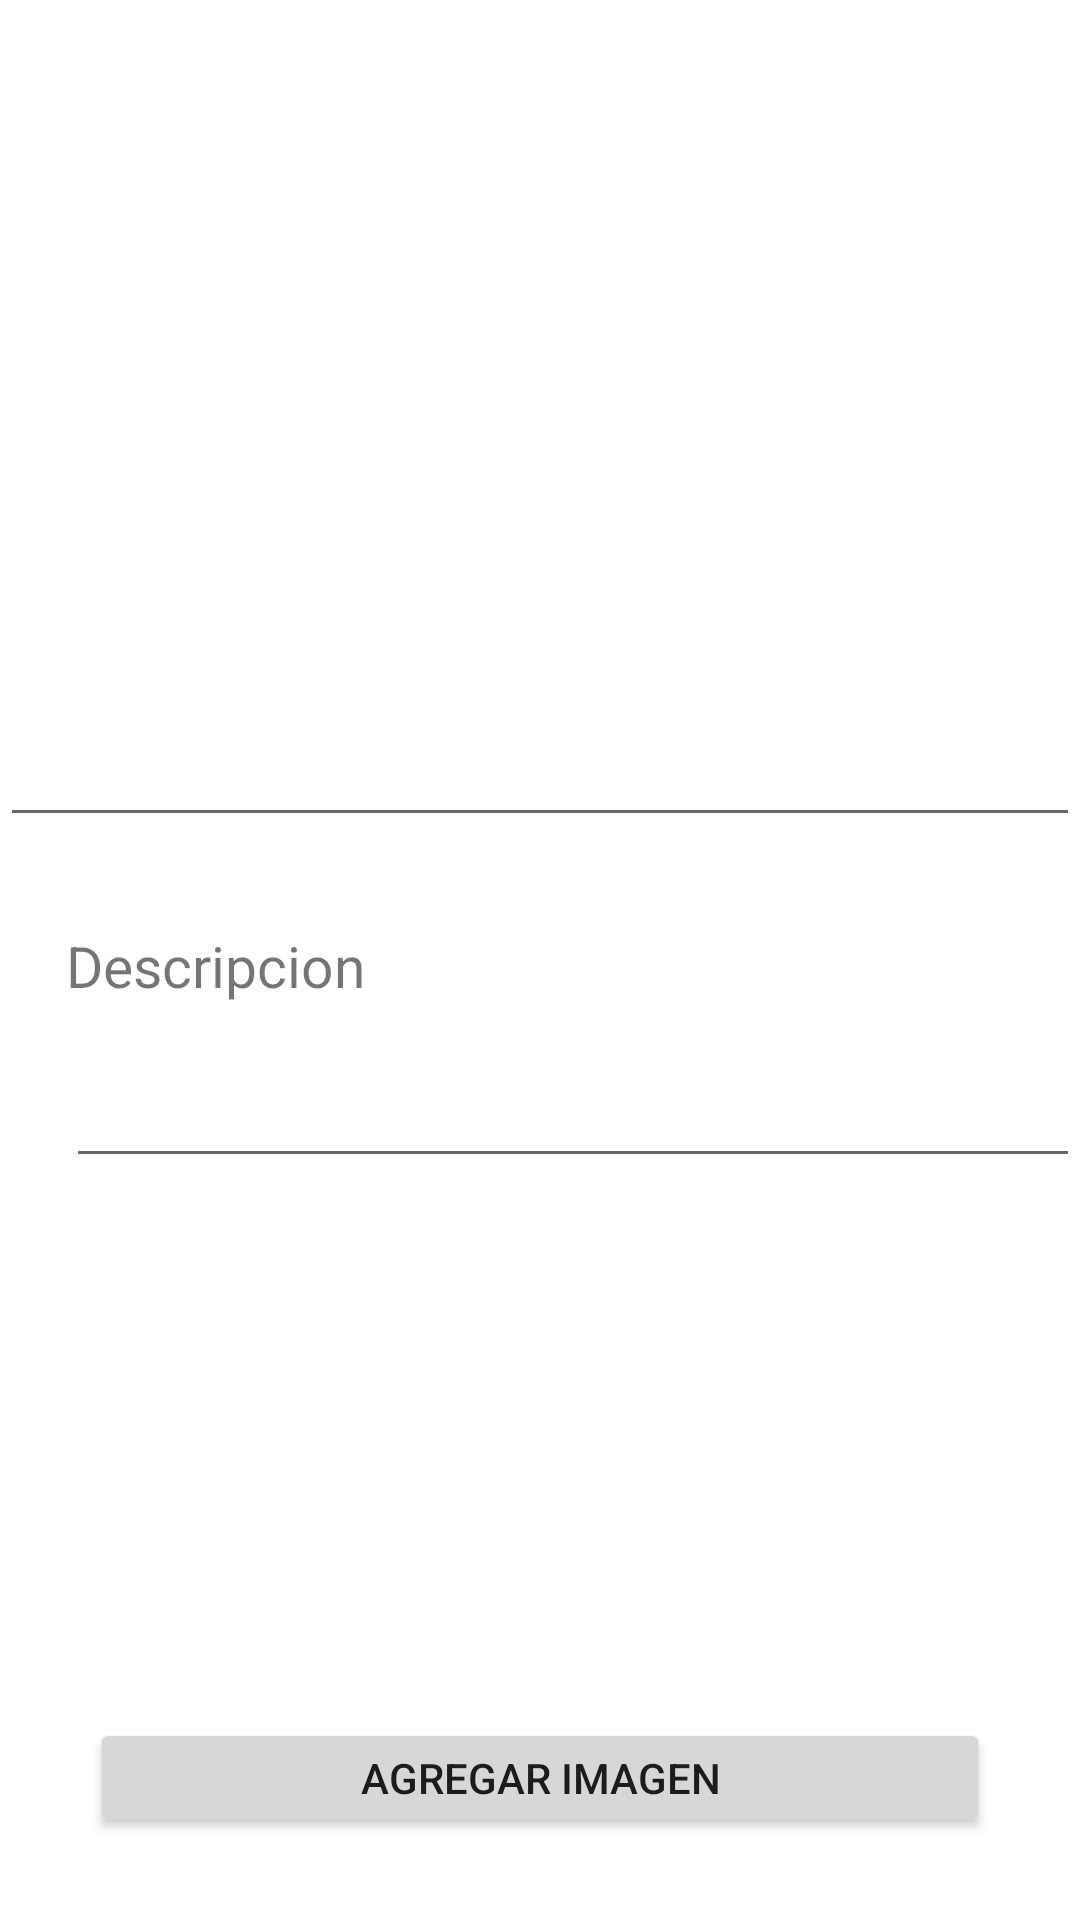

Layout XML and referenced resources for this Android screen:
<!-- AndroidManifest.xml: application theme Theme.Hakut -->
<!-- res/layout/activity_description_user.xml -->
<?xml version="1.0" encoding="utf-8"?>
<androidx.constraintlayout.widget.ConstraintLayout xmlns:android="http://schemas.android.com/apk/res/android"
    xmlns:app="http://schemas.android.com/apk/res-auto"
    xmlns:tools="http://schemas.android.com/tools"
    android:layout_width="match_parent"
    android:layout_height="match_parent"
    tools:context=".DescriptionActivity">
    <LinearLayout
        android:layout_width="match_parent"
        android:layout_height="wrap_content"
        android:orientation="vertical"
        app:layout_constraintStart_toStartOf="parent"
        app:layout_constraintTop_toTopOf="parent">

        <ImageView
            android:id="@+id/imageViewLogo"
            android:layout_width="match_parent"
            android:layout_height="216dp"
            android:scaleType="centerCrop"
            app:srcCompat="@color/white"
            tools:srcCompat="@tools:sample/avatars" />
        <Space
            android:layout_width="match_parent"
            android:layout_height="15dp"/>

        <EditText
            android:id="@+id/editTextTextTitle"
            android:layout_width="match_parent"
            android:layout_height="wrap_content"
            android:ems="10"
            android:inputType="textPersonName"
            android:minHeight="48dp"
            tools:text="Nombre empresa"/>

        <Space
            android:layout_width="match_parent"
            android:layout_height="30dp"/>

        <LinearLayout
            android:layout_width="match_parent"
            android:layout_height="wrap_content"
            android:orientation="vertical"
            android:layout_marginStart="22dp">

            <TextView
                android:layout_width="match_parent"
                android:layout_height="wrap_content"
                android:text="Descripcion"
                android:textSize="19sp"/>
            <Space
                android:layout_width="match_parent"
                android:layout_height="10dp"/>

            <EditText
                android:id="@+id/editTextDescription"
                android:layout_width="match_parent"
                android:layout_height="wrap_content"
                android:ems="10"
                android:inputType="textPersonName"
                android:minHeight="48dp"
                tools:text="Descripcion de la empresa" />

        </LinearLayout>

        <Space
            android:layout_width="match_parent"
            android:layout_height="30dp"/>

        <androidx.recyclerview.widget.RecyclerView
            android:id="@+id/recyclerViewGaleria"
            android:layout_width="match_parent"
            android:layout_height="150dp"
            android:orientation="horizontal"
            tools:ignore="SpeakableTextPresentCheck"
            tools:listitem="@layout/galery_item" />

        <Button
            android:id="@+id/button3"
            android:layout_width="300dp"
            android:layout_height="40dp"
            android:layout_gravity="center"
            android:text="Agregar imagen"/>

        <Button
            android:id="@+id/button2"
            android:layout_width="300dp"
            android:layout_height="40dp"
            android:layout_gravity="center"
            android:layout_marginTop="40dp"
            android:text="Guardar"/>

    </LinearLayout>



</androidx.constraintlayout.widget.ConstraintLayout>
<!-- res/layout/galery_item.xml (included above) -->
<?xml version="1.0" encoding="utf-8"?>
<androidx.cardview.widget.CardView
    xmlns:android="http://schemas.android.com/apk/res/android"
    android:layout_width="150dp"
    android:layout_height="match_parent"
    xmlns:app="http://schemas.android.com/apk/res-auto"
    app:cardElevation="10dp"
    android:layout_margin="4dp"
    app:cardCornerRadius="7dp">

    <ImageView
        android:id="@+id/imageViewGalery"
        android:layout_width="match_parent"
        android:layout_height="match_parent"
        android:scaleType="centerCrop"/>

</androidx.cardview.widget.CardView>
<!-- resources referenced by this layout -->
<resources>
  <style name="Theme.Hakut" parent="Theme.MaterialComponents.DayNight.DarkActionBar">
          
          <item name="colorPrimary">@color/purple_500</item>
          <item name="colorPrimaryVariant">@color/purple_700</item>
          <item name="colorOnPrimary">@color/white</item>
          
          <item name="colorSecondary">@color/teal_200</item>
          <item name="colorSecondaryVariant">@color/teal_700</item>
          <item name="colorOnSecondary">@color/black</item>
          
          <item name="android:statusBarColor" tools:targetApi="l">?attr/colorPrimaryVariant</item>
          
      </style>
  <!-- not gathered from this repository: default colours our renderer supplied (Android Studio template values) -->
  <color name="purple_500">#FF6200EE</color>
  <color name="purple_700">#FF3700B3</color>
  <color name="teal_200">#FF03DAC5</color>
  <color name="teal_700">#FF018786</color>
  <color name="black">#FF000000</color>
  <color name="white">#FFFFFFFF</color>
</resources>
